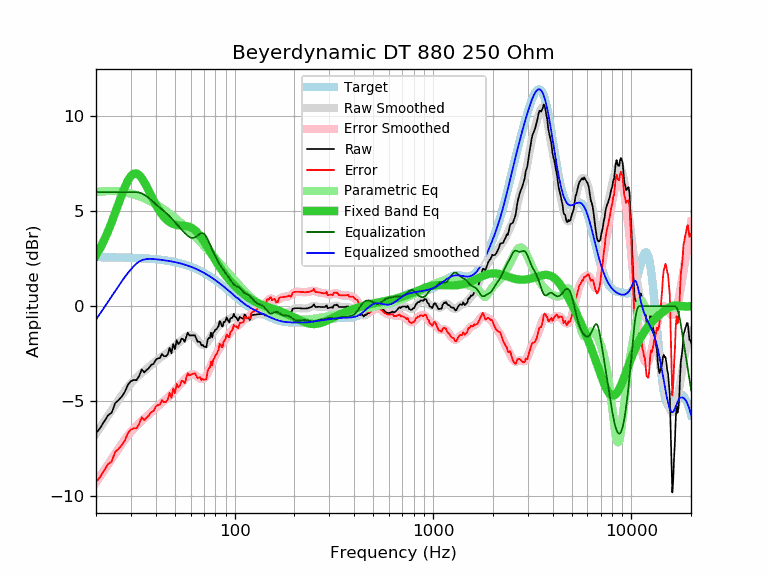

The table this chart was drawn from, first rows:
frequency, raw, error, smoothed, error_smoothed, equalization, parametric_eq, equalized_raw, equalized_smoothed, target
20, -6.69, -9.27, -6.71, -9.29, 6.00, 2.67, -0.69, -0.71, 2.58
21, -6.41, -8.98, -6.38, -8.96, 6.00, 3.06, -0.41, -0.38, 2.58
22, -6.07, -8.64, -6.07, -8.64, 6.00, 3.48, -0.07, -0.07, 2.57
23, -5.75, -8.32, -5.77, -8.34, 6.00, 3.94, 0.25, 0.23, 2.57
24, -5.61, -8.18, -5.48, -8.04, 6.00, 4.42, 0.39, 0.52, 2.57
25, -5.10, -7.66, -5.20, -7.76, 6.00, 4.91, 0.90, 0.80, 2.57
26, -4.95, -7.51, -4.93, -7.50, 6.00, 5.40, 1.05, 1.07, 2.56
27, -4.75, -7.31, -4.69, -7.24, 6.00, 5.87, 1.25, 1.31, 2.56
28, -4.50, -7.05, -4.46, -7.01, 6.00, 6.28, 1.50, 1.54, 2.56
29, -4.13, -6.68, -4.25, -6.80, 6.00, 6.62, 1.87, 1.75, 2.55
30, -3.95, -6.49, -4.06, -6.61, 6.00, 6.85, 2.05, 1.94, 2.55
31, -3.89, -6.43, -3.90, -6.44, 6.00, 6.97, 2.11, 2.10, 2.54
32, -3.90, -6.43, -3.76, -6.29, 6.00, 6.98, 2.10, 2.24, 2.53
33, -3.68, -6.21, -3.63, -6.16, 5.98, 6.90, 2.30, 2.34, 2.53
34, -3.33, -5.85, -3.52, -6.04, 5.93, 6.74, 2.60, 2.41, 2.52
35, -3.49, -6.00, -3.41, -5.92, 5.86, 6.53, 2.37, 2.45, 2.51
36, -3.36, -5.86, -3.30, -5.81, 5.78, 6.29, 2.42, 2.48, 2.51
37, -3.25, -5.75, -3.19, -5.69, 5.68, 6.04, 2.43, 2.49, 2.50
38, -3.09, -5.58, -3.09, -5.58, 5.58, 5.80, 2.49, 2.49, 2.49
39, -3.04, -5.52, -2.99, -5.47, 5.47, 5.56, 2.43, 2.48, 2.48
40, -2.83, -5.30, -2.90, -5.36, 5.36, 5.34, 2.54, 2.47, 2.47
41, -2.75, -5.20, -2.81, -5.27, 5.27, 5.15, 2.52, 2.46, 2.46
42, -2.74, -5.18, -2.73, -5.17, 5.17, 4.97, 2.44, 2.44, 2.44
43, -2.52, -4.95, -2.66, -5.09, 5.09, 4.82, 2.57, 2.43, 2.43
44, -2.64, -5.05, -2.58, -5.00, 5.00, 4.69, 2.36, 2.42, 2.42
45, -2.64, -5.04, -2.51, -4.92, 4.92, 4.58, 2.28, 2.40, 2.40
46, -2.54, -4.92, -2.44, -4.82, 4.82, 4.49, 2.29, 2.39, 2.39
47, -2.20, -4.57, -2.36, -4.73, 4.73, 4.42, 2.53, 2.37, 2.37
48, -2.48, -4.83, -2.27, -4.63, 4.63, 4.37, 2.15, 2.35, 2.35
49, -2.00, -4.33, -2.19, -4.52, 4.52, 4.32, 2.53, 2.34, 2.34
50, -2.27, -4.58, -2.10, -4.42, 4.42, 4.29, 2.15, 2.32, 2.32
51, -1.80, -4.09, -2.02, -4.31, 4.31, 4.27, 2.52, 2.30, 2.30
52, -2.00, -4.27, -1.94, -4.21, 4.21, 4.26, 2.22, 2.28, 2.28
53, -1.91, -4.16, -1.86, -4.12, 4.12, 4.25, 2.21, 2.25, 2.25
54, -1.71, -3.94, -1.79, -4.03, 4.03, 4.24, 2.32, 2.23, 2.23
55, -1.74, -3.95, -1.73, -3.94, 3.94, 4.23, 2.20, 2.21, 2.21
56, -1.88, -4.06, -1.67, -3.85, 3.85, 4.22, 1.97, 2.18, 2.18
57, -1.64, -3.80, -1.61, -3.77, 3.77, 4.21, 2.13, 2.16, 2.16
58, -1.40, -3.53, -1.57, -3.70, 3.70, 4.20, 2.30, 2.13, 2.13
59, -1.54, -3.64, -1.54, -3.65, 3.65, 4.17, 2.11, 2.11, 2.11
60, -1.54, -3.62, -1.53, -3.61, 3.61, 4.14, 2.07, 2.08, 2.08
61, -1.54, -3.59, -1.54, -3.59, 3.59, 4.10, 2.05, 2.05, 2.05
62, -1.54, -3.56, -1.58, -3.60, 3.60, 4.06, 2.06, 2.02, 2.02
63, -1.54, -3.53, -1.63, -3.62, 3.62, 4.00, 2.08, 1.99, 1.99
64, -1.70, -3.65, -1.71, -3.66, 3.66, 3.93, 1.97, 1.96, 1.96
65, -1.87, -3.79, -1.79, -3.72, 3.72, 3.86, 1.85, 1.92, 1.92
66, -1.87, -3.76, -1.88, -3.77, 3.77, 3.78, 1.90, 1.89, 1.89
67, -1.89, -3.75, -1.96, -3.81, 3.81, 3.69, 1.93, 1.86, 1.86
68, -2.07, -3.89, -2.02, -3.84, 3.84, 3.60, 1.77, 1.82, 1.82
69, -2.04, -3.83, -2.05, -3.84, 3.84, 3.51, 1.80, 1.79, 1.79
70, -2.14, -3.89, -2.05, -3.81, 3.81, 3.41, 1.67, 1.75, 1.75
71, -2.14, -3.85, -2.03, -3.74, 3.74, 3.31, 1.60, 1.71, 1.71
72, -2.17, -3.85, -1.97, -3.65, 3.65, 3.20, 1.48, 1.68, 1.68
73, -1.79, -3.43, -1.89, -3.53, 3.53, 3.10, 1.74, 1.64, 1.64
74, -1.68, -3.28, -1.80, -3.40, 3.40, 3.00, 1.72, 1.60, 1.60
75, -1.68, -3.24, -1.70, -3.26, 3.26, 2.90, 1.58, 1.56, 1.56
76, -1.40, -2.92, -1.59, -3.12, 3.12, 2.79, 1.72, 1.52, 1.52
77, -1.65, -3.13, -1.50, -2.98, 2.98, 2.69, 1.33, 1.48, 1.48
78, -1.39, -2.83, -1.40, -2.85, 2.85, 2.60, 1.46, 1.44, 1.44
79, -1.35, -2.75, -1.32, -2.72, 2.72, 2.50, 1.37, 1.40, 1.40
... 553 more rows
